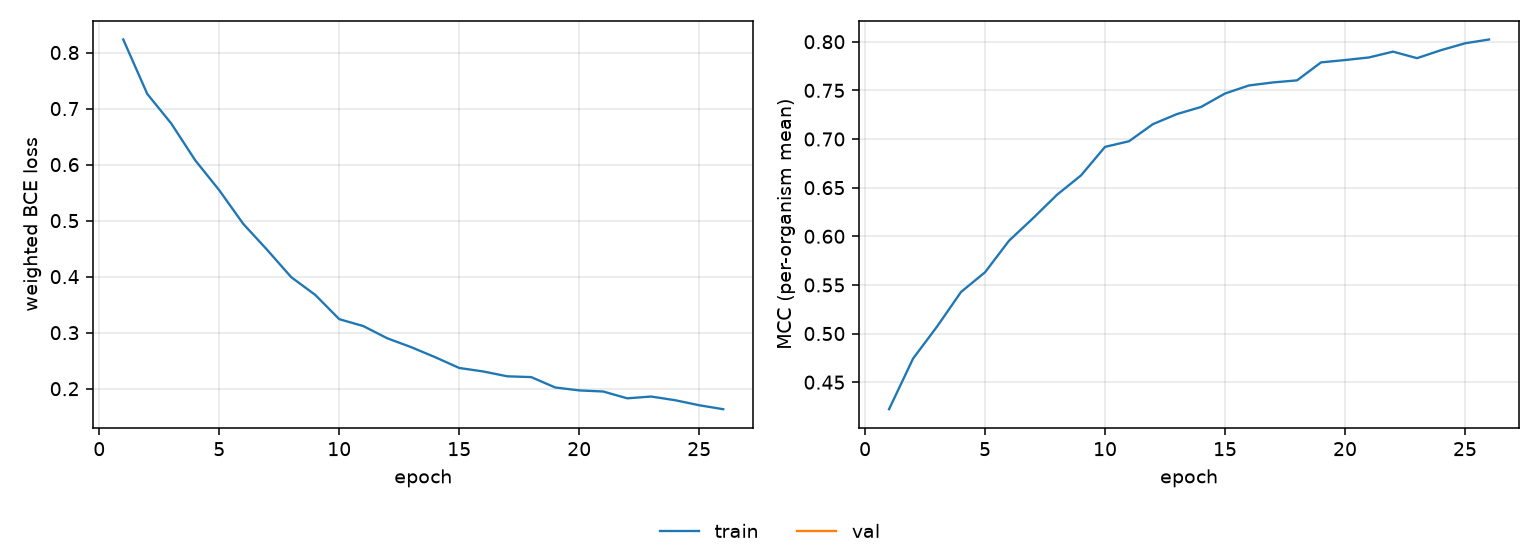

Source data for this figure (header and first rows):
epoch, tr_loss, tr_mcc
1, 0.8233, 0.4222
2, 0.7262, 0.4743
3, 0.6734, 0.5072
4, 0.6076, 0.5428
5, 0.5543, 0.563
6, 0.4942, 0.5955
7, 0.4477, 0.6186
8, 0.399, 0.6427
9, 0.3675, 0.6626
10, 0.3241, 0.6919
11, 0.3118, 0.6977
12, 0.29, 0.7154
13, 0.2741, 0.7257
14, 0.2562, 0.7329
15, 0.237, 0.7468
16, 0.2308, 0.7551
17, 0.2221, 0.7582
18, 0.2207, 0.7603
19, 0.2022, 0.7788
20, 0.1969, 0.7812
21, 0.195, 0.7839
22, 0.1828, 0.7898
23, 0.186, 0.7831
24, 0.1794, 0.7913
25, 0.1704, 0.7984
26, 0.1634, 0.8023
